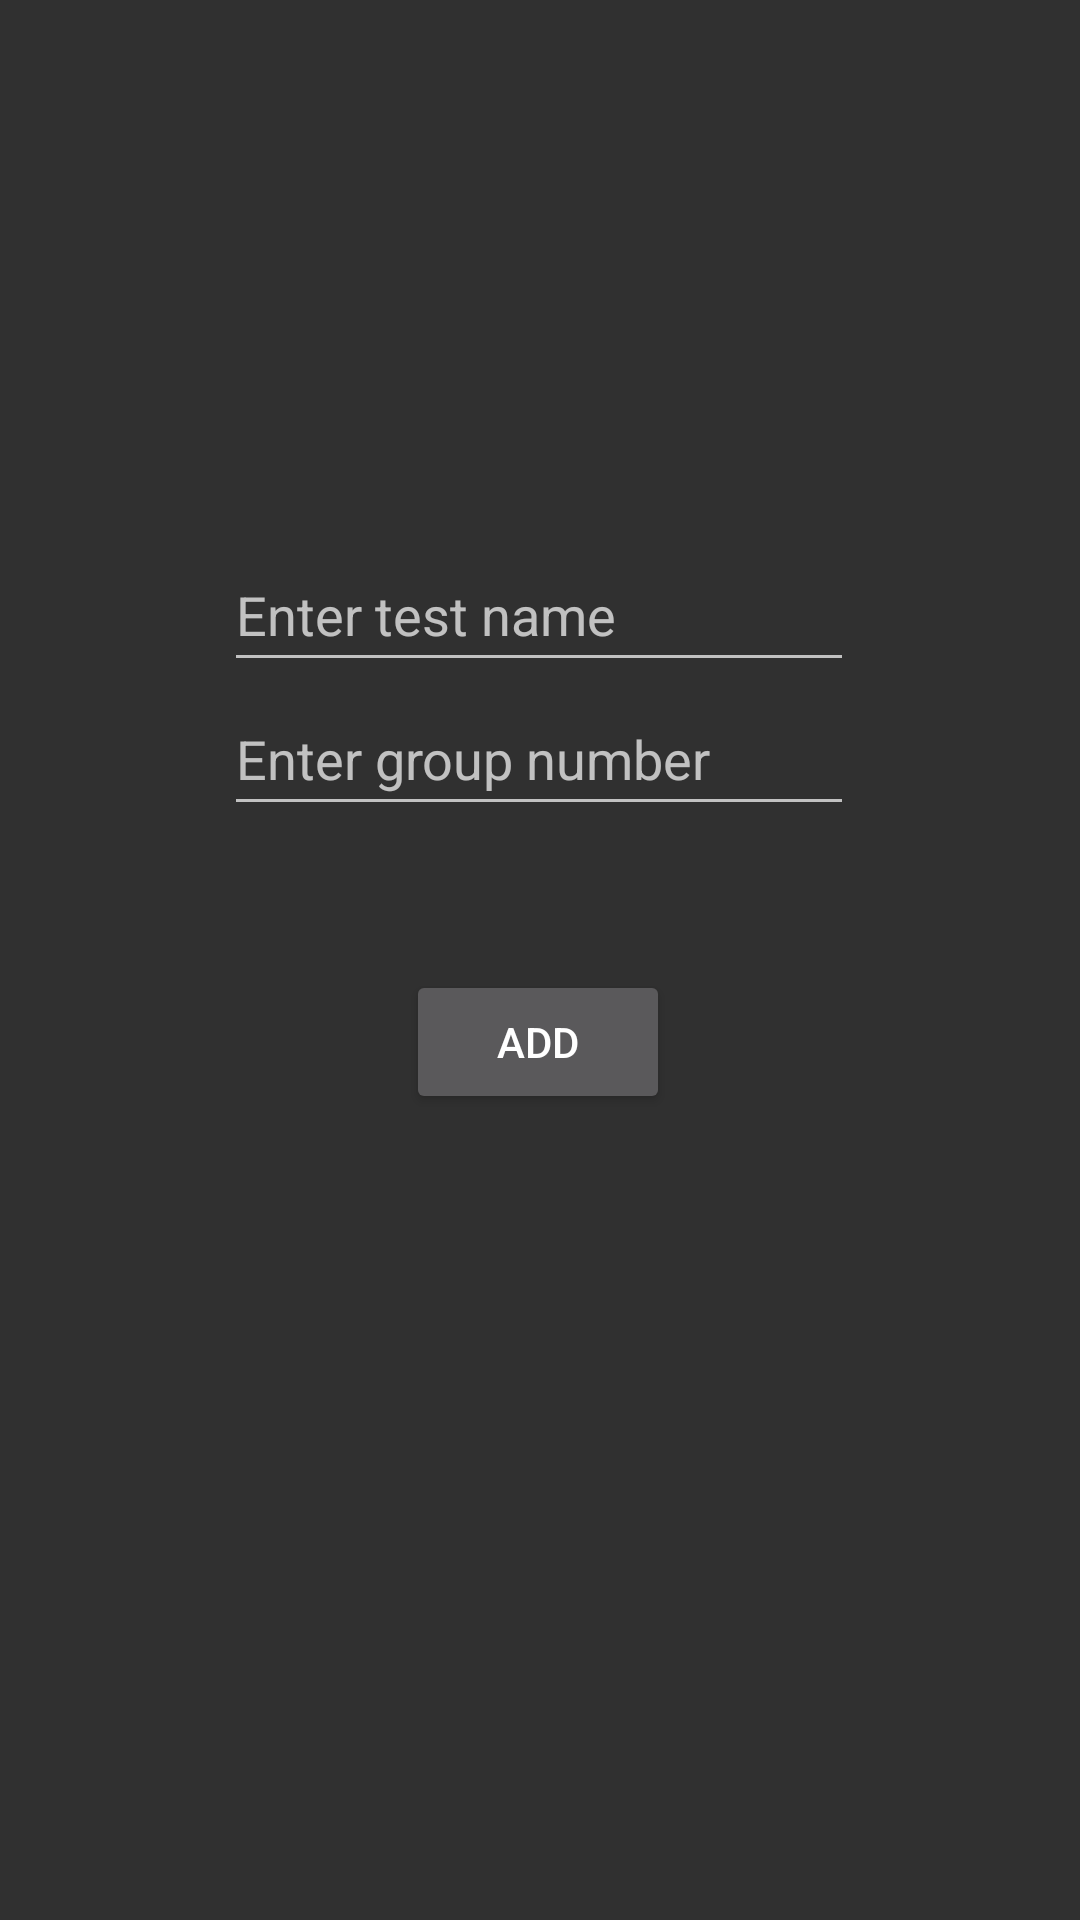

Here is an Android app screen rendered from its layout file. Give the layout XML and the strings, colors and styles it references.
<!-- AndroidManifest.xml: application theme Theme.StudTest -->
<!-- res/layout/fragment_add.xml -->
<?xml version="1.0" encoding="utf-8"?>
<FrameLayout xmlns:android="http://schemas.android.com/apk/res/android"
    xmlns:app="http://schemas.android.com/apk/res-auto"
    xmlns:tools="http://schemas.android.com/tools"
    android:layout_width="match_parent"
    android:layout_height="match_parent"
    tools:context=".addFragment">


    <androidx.constraintlayout.widget.ConstraintLayout
        android:layout_width="match_parent"
        android:layout_height="match_parent">


        <EditText
            android:id="@+id/testNameEditText"
            android:layout_width="wrap_content"
            android:layout_height="wrap_content"
            android:height="@dimen/min_text_edit_height"
            android:autofillHints=""
            android:ems="10"
            android:hint="@string/enter_test_name"
            android:inputType="textPersonName"
            android:minHeight="48dp"
            android:text=""
            app:layout_constraintBottom_toBottomOf="parent"
            app:layout_constraintEnd_toEndOf="parent"
            app:layout_constraintHorizontal_bias="0.497"
            app:layout_constraintStart_toStartOf="parent"
            app:layout_constraintTop_toTopOf="parent"
            app:layout_constraintVertical_bias="0.303" />

        <EditText
            android:id="@+id/groupNumberEditText"
            android:layout_width="wrap_content"
            android:layout_height="wrap_content"
            android:autofillHints=""
            android:ems="10"
            android:hint="@string/enter_group_number"
            android:inputType="numberSigned"
            android:minHeight="48dp"
            app:layout_constraintBottom_toBottomOf="parent"
            app:layout_constraintEnd_toEndOf="parent"
            app:layout_constraintHorizontal_bias="0.497"
            app:layout_constraintStart_toStartOf="parent"
            app:layout_constraintTop_toBottomOf="@+id/testNameEditText"
            app:layout_constraintVertical_bias="0.0" />

        <Button
            android:id="@+id/addTestButton"
            android:layout_width="wrap_content"
            android:layout_height="wrap_content"
            android:layout_marginTop="48dp"
            android:text="@string/add"
            app:layout_constraintEnd_toEndOf="parent"
            app:layout_constraintHorizontal_bias="0.498"
            app:layout_constraintStart_toStartOf="parent"
            app:layout_constraintTop_toBottomOf="@+id/groupNumberEditText" />
    </androidx.constraintlayout.widget.ConstraintLayout>
</FrameLayout>
<!-- resources referenced by this layout -->
<resources>
  <dimen name="min_text_edit_height">48dp</dimen>
  <string name="add">Add</string>
  <string name="enter_group_number">Enter group number</string>
  <string name="enter_test_name">Enter test name</string>
  <style name="Theme.StudTest" parent="Theme.AppCompat.NoActionBar">
          
          <item name="colorPrimary">@color/purple_500</item>
          <item name="colorPrimaryVariant">@color/purple_700</item>
          <item name="colorOnPrimary">@color/white</item>
          
          <item name="colorSecondary">@color/teal_200</item>
          <item name="colorSecondaryVariant">@color/teal_700</item>
          <item name="colorOnSecondary">@color/black</item>
          
          <item name="android:statusBarColor" tools:targetApi="l">?attr/colorPrimaryVariant</item>
          
      </style>
  <color name="purple_500">#FF6200EE</color>
  <color name="purple_700">#FF3700B3</color>
  <color name="white">#FFFFFFFF</color>
  <color name="teal_200">#FF03DAC5</color>
  <color name="teal_700">#FF018786</color>
  <color name="black">#FF000000</color>
</resources>
